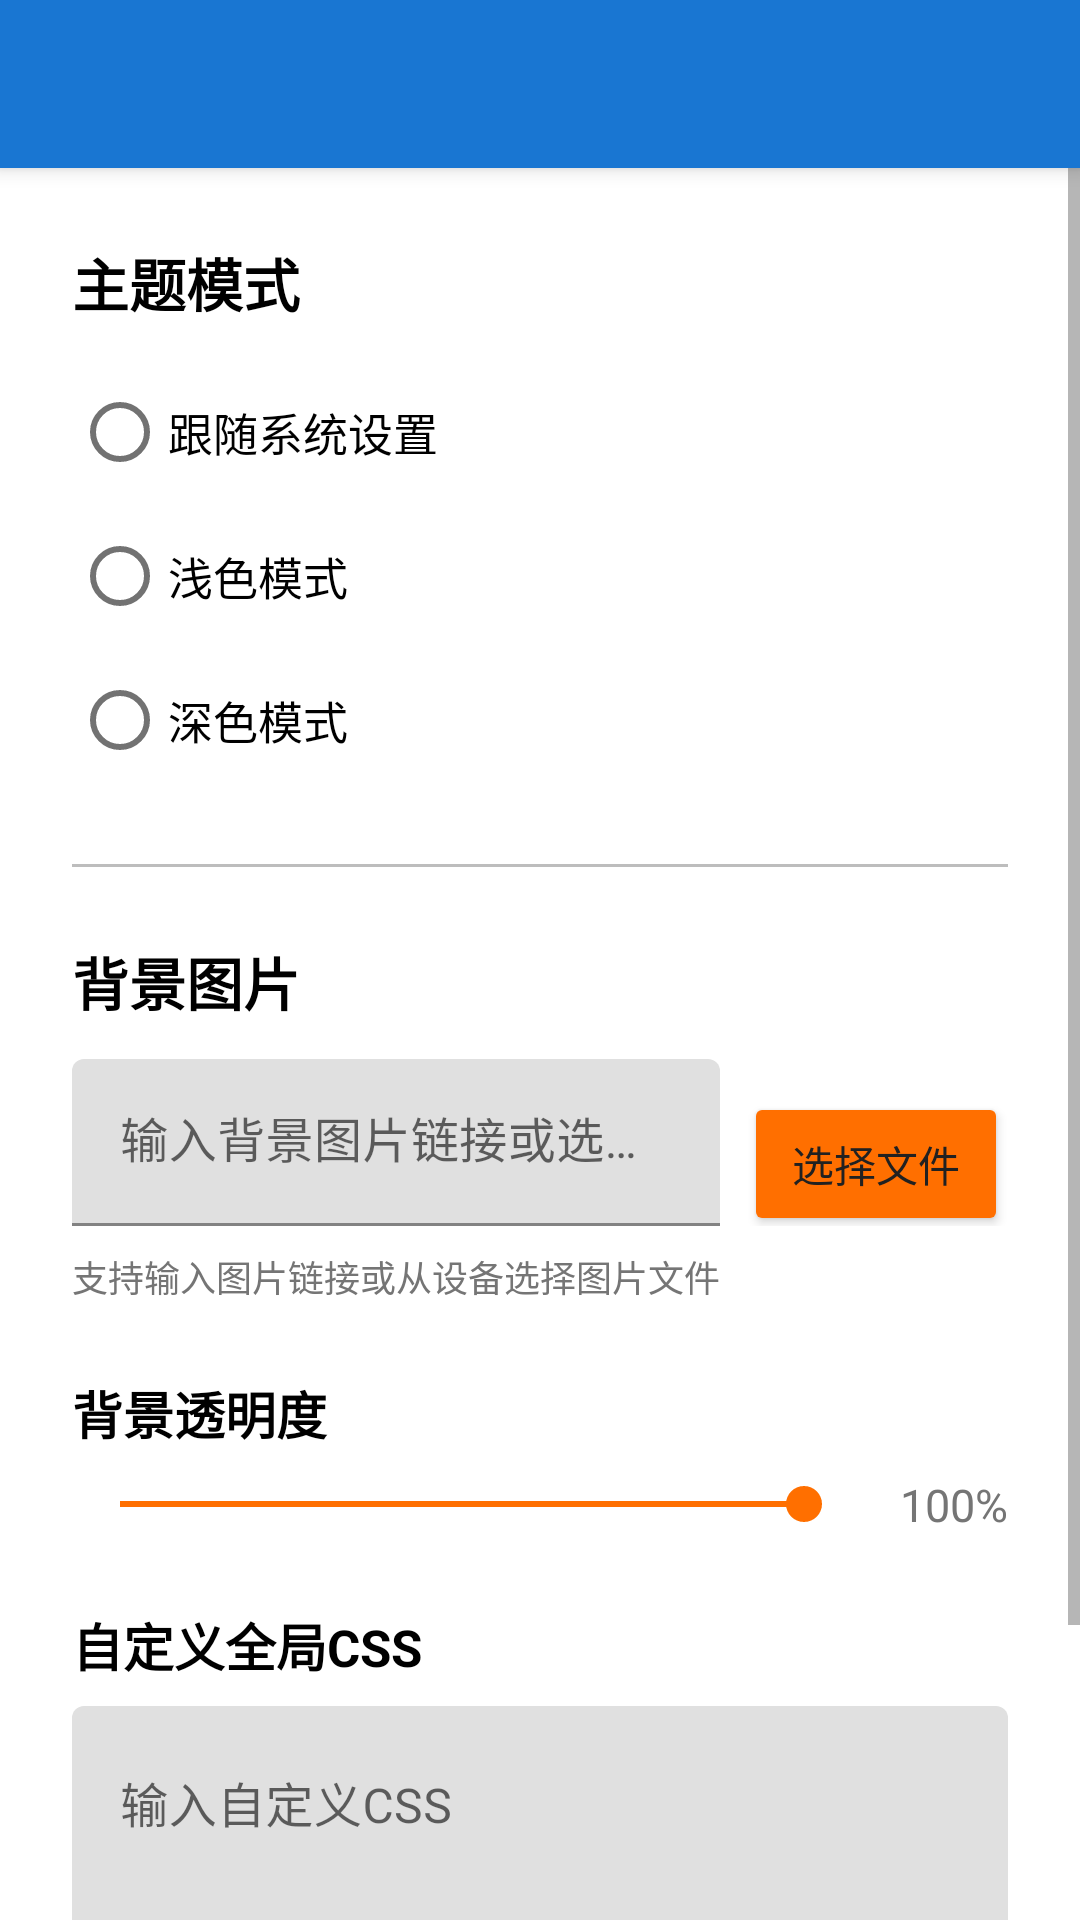

Produce the Android XML layout that renders to this screen, including the resource entries it uses.
<!-- AndroidManifest.xml: application theme Theme.ExamApp -->
<!-- res/layout/activity_background_settings.xml -->
<?xml version="1.0" encoding="utf-8"?>
<LinearLayout xmlns:android="http://schemas.android.com/apk/res/android"
xmlns:app="http://schemas.android.com/apk/res-auto"
android:layout_width="match_parent"
android:layout_height="match_parent"
android:orientation="vertical">
<androidx.appcompat.widget.Toolbar
android:id="@+id/toolbar"
android:layout_width="match_parent"
android:layout_height="?attr/actionBarSize"
android:background="@color/primary"
android:elevation="4dp"
app:titleTextColor="@color/white" />
<ScrollView
android:layout_width="match_parent"
android:layout_height="0dp"
android:layout_weight="1">
<LinearLayout
android:layout_width="match_parent"
android:layout_height="wrap_content"
android:orientation="vertical"
android:padding="24dp">
<TextView
android:layout_width="match_parent"
android:layout_height="wrap_content"
android:text="主题模式"
android:textStyle="bold"
android:textSize="@dimen/font_size_xlarge"
android:textColor="@color/black"
android:layout_marginBottom="12dp" />
<RadioGroup
android:id="@+id/theme_mode_group"
android:layout_width="match_parent"
android:layout_height="wrap_content"
android:orientation="vertical"
android:layout_marginBottom="24dp">
<RadioButton
android:id="@+id/theme_mode_system"
android:layout_width="match_parent"
android:layout_height="wrap_content"
android:text="跟随系统设置"
android:textSize="@dimen/font_size_medium"
android:paddingVertical="8dp" />
<RadioButton
android:id="@+id/theme_mode_light"
android:layout_width="match_parent"
android:layout_height="wrap_content"
android:text="浅色模式"
android:textSize="@dimen/font_size_medium"
android:paddingVertical="8dp" />
<RadioButton
android:id="@+id/theme_mode_dark"
android:layout_width="match_parent"
android:layout_height="wrap_content"
android:text="深色模式"
android:textSize="@dimen/font_size_medium"
android:paddingVertical="8dp" />
</RadioGroup>
<View
android:layout_width="match_parent"
android:layout_height="1dp"
android:background="@color/divider"
android:layout_marginBottom="24dp" />
<TextView
android:layout_width="match_parent"
android:layout_height="wrap_content"
android:text="背景图片"
android:textStyle="bold"
android:textSize="@dimen/font_size_xlarge"
android:textColor="@color/black"
android:layout_marginBottom="12dp" />
<LinearLayout
android:layout_width="match_parent"
android:layout_height="wrap_content"
android:orientation="horizontal"
android:layout_marginBottom="8dp">
<com.google.android.material.textfield.TextInputLayout
android:layout_width="0dp"
android:layout_height="wrap_content"
android:layout_weight="1"
android:layout_marginEnd="8dp">
<EditText
android:id="@+id/background_url_input"
android:layout_width="match_parent"
android:layout_height="wrap_content"
android:hint="输入背景图片链接或选择文件"
android:inputType="textUri"
android:lines="3" />
</com.google.android.material.textfield.TextInputLayout>
<Button
android:id="@+id/select_background_button"
android:layout_width="wrap_content"
android:layout_height="wrap_content"
android:text="选择文件"
android:backgroundTint="@color/accent" />
</LinearLayout>
<TextView
android:layout_width="match_parent"
android:layout_height="wrap_content"
android:text="支持输入图片链接或从设备选择图片文件"
android:textSize="@dimen/font_size_small"
android:textColor="@color/gray"
android:layout_marginBottom="24dp" />
<TextView
android:layout_width="match_parent"
android:layout_height="wrap_content"
android:text="背景透明度"
android:textStyle="bold"
android:textSize="@dimen/font_size_large"
android:textColor="@color/black"
android:layout_marginBottom="8dp" />
<LinearLayout
android:layout_width="match_parent"
android:layout_height="wrap_content"
android:orientation="horizontal"
android:gravity="center_vertical"
android:layout_marginBottom="24dp">
<SeekBar
android:id="@+id/transparency_seekbar"
android:layout_width="0dp"
android:layout_height="wrap_content"
android:layout_weight="1"
android:max="100"
android:progress="100" />
<TextView
android:id="@+id/transparency_value_text"
android:layout_width="wrap_content"
android:layout_height="wrap_content"
android:layout_marginStart="16dp"
android:text="100%"
android:textSize="@dimen/font_size_medium"
android:textColor="@color/gray" />
</LinearLayout>
<TextView
android:layout_width="match_parent"
android:layout_height="wrap_content"
android:text="自定义全局CSS"
android:textStyle="bold"
android:textSize="@dimen/font_size_large"
android:textColor="@color/black"
android:layout_marginBottom="8dp" />
<com.google.android.material.textfield.TextInputLayout
android:layout_width="match_parent"
android:layout_height="wrap_content"
android:layout_marginBottom="24dp">
<EditText
android:id="@+id/custom_css_input"
android:layout_width="match_parent"
android:layout_height="wrap_content"
android:hint="输入自定义CSS"
android:inputType="textMultiLine"
android:minLines="3"
android:gravity="top" />
</com.google.android.material.textfield.TextInputLayout>
<Button
android:id="@+id/save_button"
android:layout_width="match_parent"
android:layout_height="48dp"
android:text="@string/save"
android:textColor="@color/white"
android:backgroundTint="@color/primary" />
</LinearLayout>
</ScrollView>
</LinearLayout>
<!-- resources referenced by this layout -->
<resources>
  <color name="accent">#FF6F00</color>
  <color name="black">#000000</color>
  <color name="divider">#BDBDBD</color>
  <color name="gray">#757575</color>
  <color name="primary">#1976D2</color>
  <color name="white">#FFFFFF</color>
  <dimen name="font_size_large">17sp</dimen>
  <dimen name="font_size_medium">15sp</dimen>
  <dimen name="font_size_small">12sp</dimen>
  <dimen name="font_size_xlarge">19sp</dimen>
  <string name="save">保存</string>
  <style name="Theme.ExamApp" parent="Theme.MaterialComponents.Light.NoActionBar">
  <item name="colorPrimary">@color/primary</item>
  <item name="colorPrimaryDark">@color/primary_dark</item>
  <item name="colorAccent">@color/accent</item>
  <item name="windowActionBar">false</item>
  <item name="windowNoTitle">true</item>
  <item name="android:textColorPrimary">@color/light_text</item>
  <item name="android:textColorSecondary">@color/light_text_secondary</item>
  <item name="android:windowBackground">@color/light_primary</item>
  <item name="android:windowLightStatusBar">true</item>
  </style>
  <color name="primary_dark">#1565C0</color>
  <color name="light_text">#212121</color>
  <color name="light_text_secondary">#727272</color>
  <color name="light_primary">#FFFFFF</color>
</resources>
